Photos from the image-classification dataset "casting_data_augm" in the GitHub repository AdKamat2411/Manufacturing-Detection. Its 2 classes are: defective front, ok front.

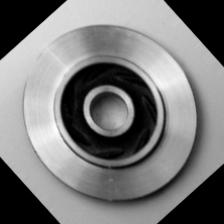
Label: ok front

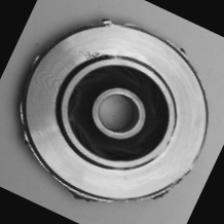
Label: defective front

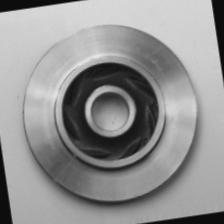
Label: ok front

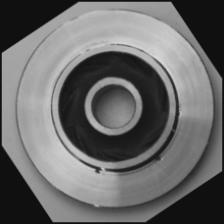
Label: defective front

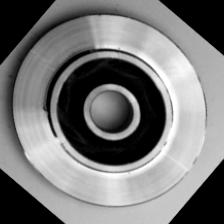
Label: defective front

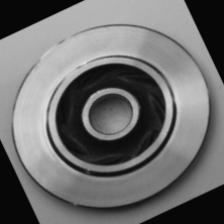
Label: ok front
